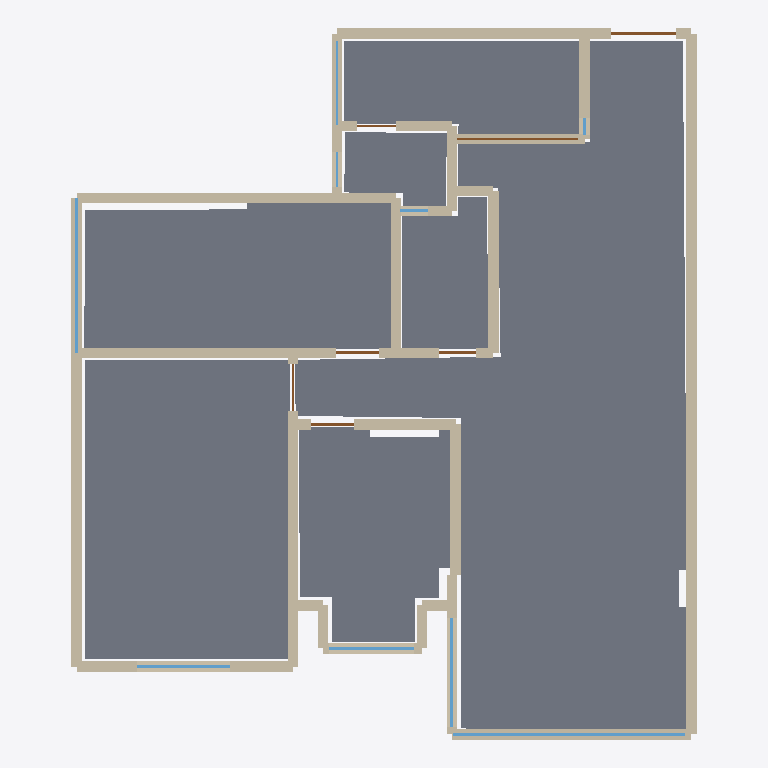
Plan cut of the same IFC building model at storey 'Level 1' (level 0.00 m, cut at 1.40 m), seen from above with north up, elements coloured by IFC class: 54 walls (beige), 9 windows (light blue), 7 slabs (grey), 7 doors (brown). Cut surfaces are drawn darker.
Extent 8.4 m × 9.6 m × 3.2 m (x, y, z). Storeys (1): Level 1 at 0.00 m. Elements (85): 62 IfcWall, 9 IfcWindow, 7 IfcDoor, 7 IfcSlab.

HEADER;
FILE_DESCRIPTION(('ViewDefinition [CoordinationView]'),'2;1');
FILE_NAME('','2026-06-18T21:26:47',(''),(''),'IfcOpenShell 0.8.5-1c5b825','IfcOpenShell 0.8.5-1c5b825','');
FILE_SCHEMA(('IFC4'));
ENDSEC;
DATA;
#6=IFCPROJECT('1$EugQdG1BchyyKfS9jK7d',$,'Reconstructed Floor Plan',$,$,$,$,(#5),#2);
#10=IFCSITE('3eSy3wl718Ifp7QE1EYmBS',$,'Synthetic Site',$,$,#9,$,$,$,$,$,$,$,$);
#14=IFCBUILDING('2VgcoMALD0dQoOi6UU_Z83',$,'Reconstructed Building',$,$,#13,$,$,$,$,$,$);
#18=IFCBUILDINGSTOREY('1aYj6phHv3LQCIDzUI3cvN',$,'Level 1',$,$,#17,$,$,$,0.0);
#212=IFCSLAB('32Dw57SmXErRED9RwM4gr5',$,'Room slab 6',$,$,#211,#208,$,$);
#231=IFCSLAB('3ug71euoDAkO9z8OW2IrVo',$,'Room slab 7',$,$,#230,#227,$,$);
#139=IFCSLAB('1cxgFRNhv1zQfJ3jtY8r1P',$,'Room slab 3',$,$,#138,#135,$,$);
#118=IFCSLAB('0UANkYbYj2BuCfPb0YSx5w',$,'Room slab 2',$,$,#117,#114,$,$);
#89=IFCSLAB('0wXe0tfjr6sgUzQ45Iaja7',$,'Room slab 1',$,$,#88,#85,$,$);
#160=IFCSLAB('1e89aWAPf0UxSZfInk16a9',$,'Room slab 4',$,$,#159,#156,$,$);
#421=IFCWALL('3aQBApbpz9uxFw_88Odt_9',$,'Wall 6.1',$,$,#420,#417,$,$);
#181=IFCSLAB('1r8dTCQ5DCtOHIq19tQ2AF',$,'Room slab 5',$,$,#180,#177,$,$);
#1181=IFCWALL('1eSEHek3v4reXFEuEmrBKS',$,'Wall 31.1',$,$,#1180,#1177,$,$);
#250=IFCWALL('3d4d0FGon68uXx67McLY4P',$,'Wall 1.1',$,$,#249,#246,$,$);
#630=IFCWALL('0BgV2JY8L6q8jTIlMleVfx',$,'Wall 13.1',$,$,#629,#626,$,$);
#1257=IFCWALL('2lZy8O_Fb1eeNie8gndk_f',$,'Wall 34.1',$,$,#1256,#1253,$,$);
#592=IFCWALL('0lgjcHwYr6eAA5HoqtUo1C',$,'Wall 11.1',$,$,#591,#588,$,$);
#972=IFCWALL('2EJEz2SvjCpuToIdGPAZ1D',$,'Wall 25.1',$,$,#971,#968,$,$);
#801=IFCWALL('1uyp0YFnPAhxwVSCmkfO_w',$,'Wall 19.1',$,$,#800,#797,$,$);
#1200=IFCWALL('3V_PtPf4XEBB2tmlGORYEk',$,'Wall 32.1',$,$,#1199,#1196,$,$);
#820=IFCWALL('13A5sppMf2898kC948hkLm',$,'Wall 20.1',$,$,#819,#816,$,$);
#706=IFCWALL('1n1Z5105fCbBSdwzhcNU1Y',$,'Wall 17.1',$,$,#705,#702,$,$);
#1105=IFCWALL('2DboaIgOnAPxvnkLqg$bGG',$,'Wall 28.2',$,$,#1104,#1101,$,$);
#402=IFCWALL('3ZU1wFTnD5EAfPLl$spVWP',$,'Wall 5.1',$,$,#401,#398,$,$);
#269=IFCWALL('1gK9GUdxzBrRokZ3U573Nx',$,'Wall 2.1',$,$,#268,#265,$,$);
#1333=IFCWALL('3YCtem9lT589u$zOUxejgW',$,'Window sill wall 36.1',$,$,#1332,#1329,$,$);
#1048=IFCWALL('0hWB1HME99OB7_Pabtufub',$,'Window sill wall 27.1',$,$,#1047,#1044,$,$);
#383=IFCWALL('0kkWWCHsH1_uXVDdBdRpCd',$,'Wall 4.1',$,$,#382,#379,$,$);
#1618=IFCWINDOW('1EYFjYSIjEhPBbLoM4$1GE',$,'Window 4',$,$,#1617,#1614,$,$,$,$,$,$);
#915=IFCWALL('2vePaR6I95Fvonp4yzpms9',$,'Window sill wall 23.1',$,$,#914,#911,$,$);
#1010=IFCWALL('1jSgbacwLEUh5s7cjUnz2e',$,'Wall 27.1',$,$,#1009,#1006,$,$);
#1029=IFCWALL('2B$VJ4xOTDfPMDrPuTrffN',$,'Wall 27.2',$,$,#1028,#1025,$,$);
#953=IFCWALL('1Ss9fjPA14CwshSpEa5E__',$,'Wall 24.1',$,$,#952,#949,$,$);
#611=IFCWALL('04sTVdCGT9lgV9rtCuolPe',$,'Wall 12.1',$,$,#610,#607,$,$);
#459=IFCWALL('3vWtgNJsH7ZgtfKl$dPnOk',$,'Wall 7.2',$,$,#458,#455,$,$);
#573=IFCWALL('2tWarteXLENRB1rX_trXIE',$,'Wall 10.1',$,$,#572,#569,$,$);
#1656=IFCWINDOW('2B8unzU4XDBfjA46uDPJGy',$,'Window 6',$,$,#1655,#1652,$,$,$,$,$,$);
#991=IFCWALL('2h2qnFDdn90uvY6QCi5kdp',$,'Wall 26.1',$,$,#990,#987,$,$);
#1219=IFCWALL('3QTRyOAif2hwmGMWUUjb3_',$,'Wall 33.1',$,$,#1218,#1215,$,$);
#1390=IFCWALL('2qNWd3lgD0Jxs3haC0ugvA',$,'Wall 38.1',$,$,#1389,#1386,$,$);
#839=IFCWALL('33TcNWmdPAJg$o5mZD55K3',$,'Wall 21.1',$,$,#838,#835,$,$);
#668=IFCWALL('3oxiXj24v0RRVsNYQv4QLF',$,'Wall 15.1',$,$,#667,#664,$,$);
#858=IFCWALL('3Fs7m4bwD9KA6Zi47sIYL7',$,'Wall 22.1',$,$,#857,#854,$,$);
#1580=IFCWINDOW('1cRNJxP695PuHAbeIGWBAJ',$,'Window 2',$,$,#1579,#1576,$,$,$,$,$,$);
#1162=IFCWALL('2itzL9MqPBpANx40FiszYB',$,'Wall 30.1',$,$,#1161,#1158,$,$);
#516=IFCWALL('1SOgjRsmnEjPirHEEJWR2W',$,'Window sill wall 8.1',$,$,#515,#512,$,$);
#1599=IFCWINDOW('3hOWkaEEXB9QEUgMDqNIU6',$,'Window 3',$,$,#1598,#1595,$,$,$,$,$,$);
#1276=IFCWALL('0eK7CrXWX7vwHeraEdcTHN',$,'Wall 35.1',$,$,#1275,#1272,$,$);
#345=IFCWALL('2$NZL2kwzBRQu7Ne8grb2i',$,'Wall 3.1',$,$,#344,#341,$,$);
#1561=IFCWINDOW('1saSytxEvE3hNjIlisbz_8',$,'Window 1',$,$,#1560,#1557,$,$,$,$,$,$);
#1504=IFCDOOR('0OdzW6L_nEGRgElzO97foZ',$,'Door 5',$,$,#1503,#1500,$,$,$,$,$,$);
#478=IFCWALL('1OeaEJesb11wd0PLLJG20h',$,'Wall 8.1',$,$,#477,#474,$,$);
#725=IFCWALL('21wGBEdj5CZPW9Nz4pGmJH',$,'Wall 18.1',$,$,#724,#721,$,$);
#649=IFCWALL('3Cy8n7eM9B9wgVyecXicAa',$,'Wall 14.1',$,$,#648,#645,$,$);
#1542=IFCDOOR('3Zm04QDR13LgyIJMOdrsRi',$,'Door 7',$,$,#1541,#1538,$,$,$,$,$,$);
#763=IFCWALL('2vIXF7tU59Cf$ygt4jzQVH',$,'Window sill wall 18.1',$,$,#762,#759,$,$);
#440=IFCWALL('05RFEQHRT3JgYe6PNMSl1Z',$,'Wall 7.1',$,$,#439,#436,$,$);
#1086=IFCWALL('03N2ax2WH4qeXVuXPcBnYV',$,'Wall 28.1',$,$,#1085,#1082,$,$);
#1713=IFCWINDOW('079gJd5$P5MgTouKjMiCKI',$,'Window 9',$,$,#1712,#1709,$,$,$,$,$,$);
#364=IFCWALL('0PNMpZ0VDAze$G7tSfqJen',$,'Wall 3.2',$,$,#363,#360,$,$);
#1238=IFCWALL('18ghbbaYr8lPHEyjD1rOkN',$,'Wall 33.2',$,$,#1237,#1234,$,$);
#1409=IFCWALL('13_WAkoPjCHh9WAoUaCC50',$,'Wall 38.2',$,$,#1408,#1405,$,$);
#307=IFCWALL('0bdbnUVbbAtBucpJHLlQOa',$,'Window sill wall 2.1',$,$,#306,#303,$,$);
#1428=IFCDOOR('0V$6Zdb2vF090_8wHE05qx',$,'Door 1',$,$,#1427,#1424,$,$,$,$,$,$);
#1485=IFCDOOR('0CRGT_3hT2WfHZaHwUHVTe',$,'Door 4',$,$,#1484,#1481,$,$,$,$,$,$);
#1466=IFCDOOR('17ycVRvVD1CwrdgIZbJsTg',$,'Door 3',$,$,#1465,#1462,$,$,$,$,$,$);
#497=IFCWALL('3AWMn5O4f0wB2Sft_pTQ2$',$,'Wall 8.2',$,$,#496,#493,$,$);
#1143=IFCWALL('3R0eMyiC5AQ8XUbqHp3LWH',$,'Wall 29.2',$,$,#1142,#1139,$,$);
#1124=IFCWALL('0t6aHVCXTF7AB868_GGwHD',$,'Wall 29.1',$,$,#1123,#1120,$,$);
#687=IFCWALL('0xMNsCO0f5jgQg6iUxgD4l',$,'Wall 16.1',$,$,#686,#683,$,$);
#1295=IFCWALL('3yYx7WNoD7cgVxXHCPiBoX',$,'Wall 36.1',$,$,#1294,#1291,$,$);
#1447=IFCDOOR('2yxSNXkzbD3ge_K6oKtgc0',$,'Door 2',$,$,#1446,#1443,$,$,$,$,$,$);
#896=IFCWALL('1vMoN6KjjArx$oDZXjACKC',$,'Wall 23.2',$,$,#895,#892,$,$);
#1637=IFCWINDOW('0x5tawRYX6F9NDT9vSyocQ',$,'Window 5',$,$,#1636,#1633,$,$,$,$,$,$);
#554=IFCWALL('2XqMOjxY9Aj9SYQjCob7_5',$,'Wall 9.1',$,$,#553,#550,$,$);
#1523=IFCDOOR('3zL78oj8fDn9Rnt7hGP0E4',$,'Door 6',$,$,#1522,#1519,$,$,$,$,$,$);
#1675=IFCWINDOW('3HXTRsK0b3cRp6OuKgdUZw',$,'Window 7',$,$,#1674,#1671,$,$,$,$,$,$);
#1694=IFCWINDOW('34lyDK9oP7NeD0RoaH$1H$',$,'Window 8',$,$,#1693,#1690,$,$,$,$,$,$);
#1314=IFCWALL('2YKDfhOT9AkuNACnofVQev',$,'Wall 36.2',$,$,#1313,#1310,$,$);
#288=IFCWALL('1eAgIgUX57uecwm2yljZ_4',$,'Wall 2.2',$,$,#287,#284,$,$);
#877=IFCWALL('2wapW54cf0XxAloEyC_ugS',$,'Wall 23.1',$,$,#876,#873,$,$);
ENDSEC;
